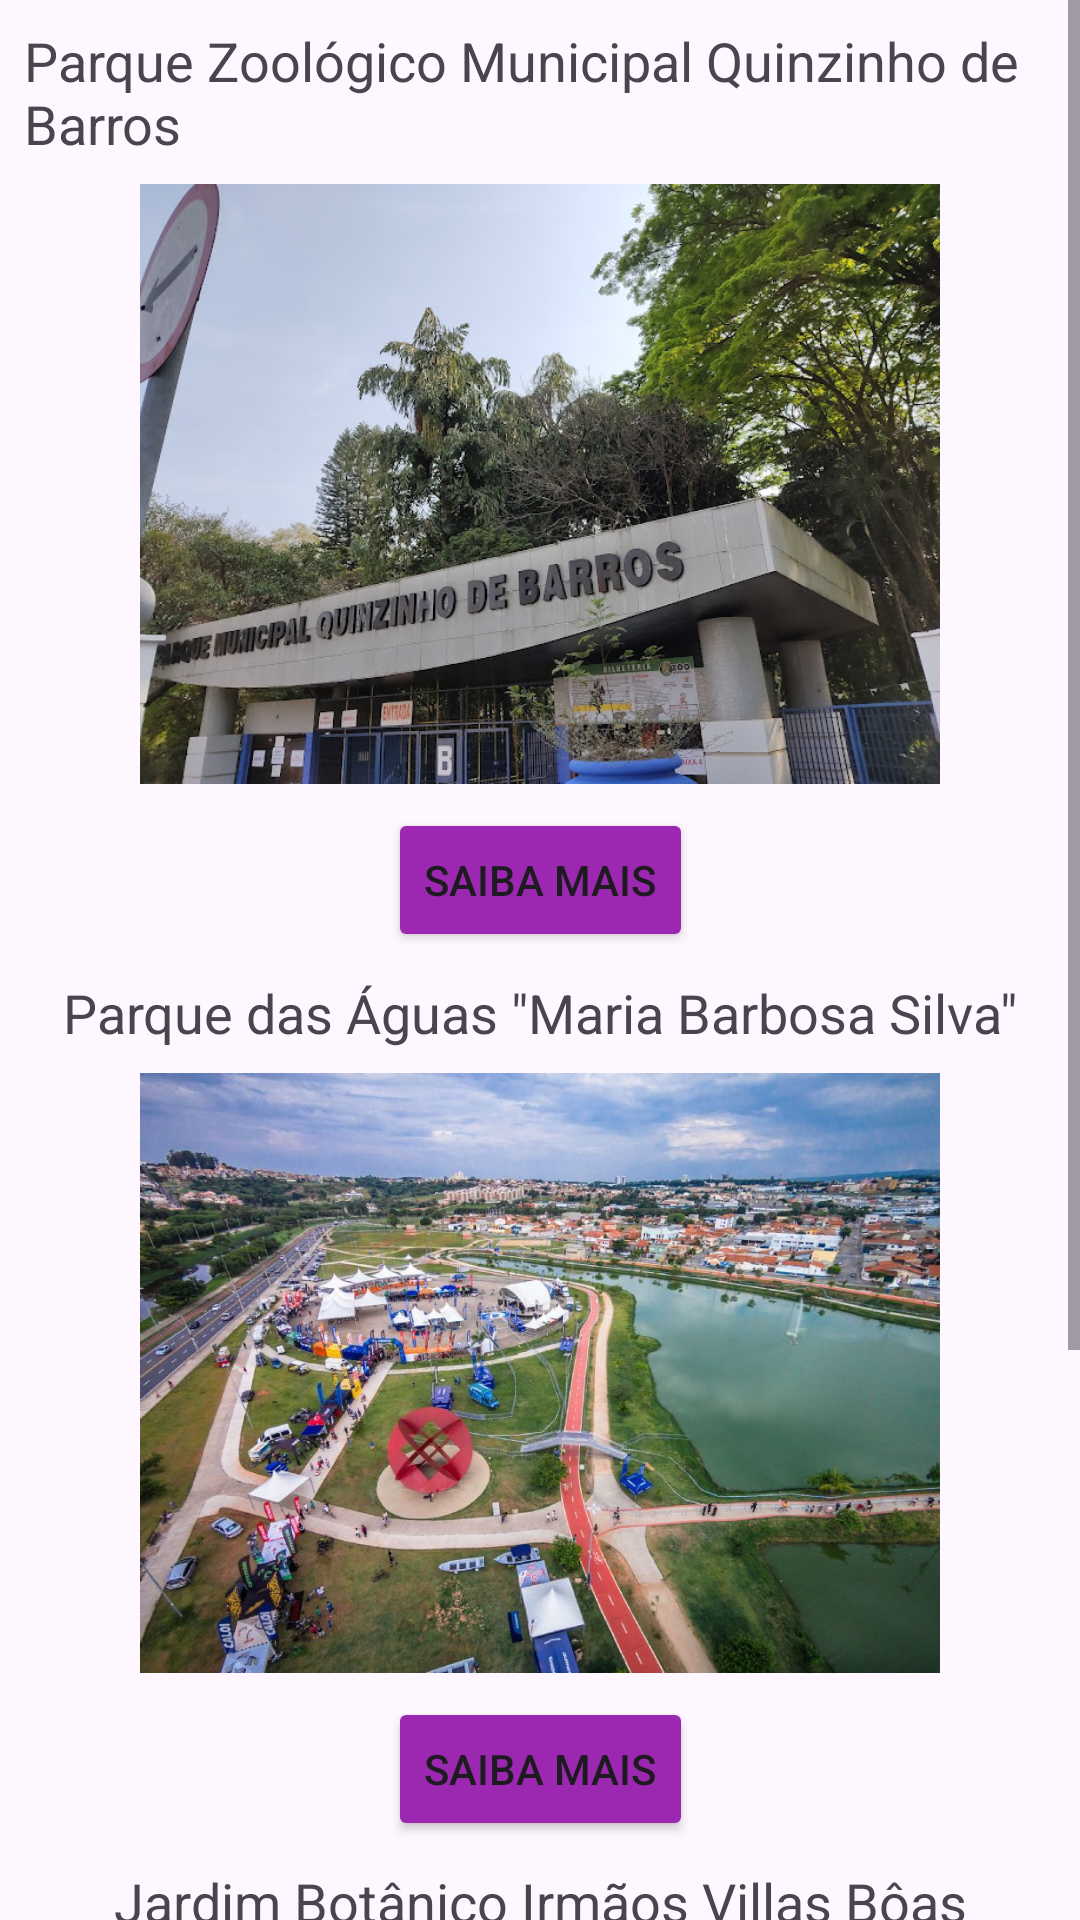

Write the Android layout XML for this screen, with the resource values it uses.
<!-- AndroidManifest.xml: application theme Theme.Ac1Guia -->
<!-- res/layout/activity_main.xml -->
<ScrollView
    xmlns:android="http://schemas.android.com/apk/res/android"
    xmlns:app="http://schemas.android.com/apk/res-auto"
    xmlns:tools="http://schemas.android.com/tools"
    android:layout_width="match_parent"
    android:layout_height="match_parent"
    tools:context=".MainActivity">

    <androidx.constraintlayout.widget.ConstraintLayout
        android:id="@+id/main"
        android:layout_width="match_parent"
        android:layout_height="wrap_content">

        
        <TextView
            android:id="@+id/textLocal1"
            android:layout_width="wrap_content"
            android:layout_height="wrap_content"
            android:padding="8dp"
            android:text="Parque Zoológico Municipal Quinzinho de Barros"
            android:textSize="18sp"
            app:layout_constraintEnd_toEndOf="parent"
            app:layout_constraintStart_toStartOf="parent"
            app:layout_constraintTop_toTopOf="parent" />

        <ImageView
            android:id="@+id/imageLocal1"
            android:layout_width="wrap_content"
            android:layout_height="200dp"
            android:src="@drawable/zoo"
            app:layout_constraintEnd_toEndOf="parent"
            app:layout_constraintHorizontal_bias="0.5"
            app:layout_constraintStart_toStartOf="parent"
            app:layout_constraintTop_toBottomOf="@id/textLocal1" />

        <Button
            android:id="@+id/btnLocal1"
            android:layout_width="wrap_content"
            android:layout_height="wrap_content"
            android:layout_marginTop="8dp"
            android:backgroundTint="#9C27B0"
            android:text="Saiba Mais"
            app:layout_constraintEnd_toEndOf="parent"
            app:layout_constraintStart_toStartOf="parent"
            app:layout_constraintTop_toBottomOf="@id/imageLocal1" />

        
        <TextView
            android:id="@+id/textLocal2"
            android:layout_width="wrap_content"
            android:layout_height="wrap_content"
            android:padding="8dp"
            android:text="Parque das Águas &quot;Maria Barbosa Silva&quot;"
            android:textSize="18sp"
            app:layout_constraintEnd_toEndOf="parent"
            app:layout_constraintStart_toStartOf="parent"
            app:layout_constraintTop_toBottomOf="@id/btnLocal1" />

        <ImageView
            android:id="@+id/imageLocal2"
            android:layout_width="wrap_content"
            android:layout_height="200dp"
            android:src="@drawable/pda"
            app:layout_constraintEnd_toEndOf="parent"
            app:layout_constraintHorizontal_bias="0.5"
            app:layout_constraintStart_toStartOf="parent"
            app:layout_constraintTop_toBottomOf="@id/textLocal2" />

        <Button
            android:id="@+id/btnLocal2"
            android:layout_width="wrap_content"
            android:layout_height="wrap_content"
            android:layout_marginTop="8dp"
            android:backgroundTint="#9C27B0"
            android:text="Saiba Mais"
            app:layout_constraintEnd_toEndOf="parent"
            app:layout_constraintStart_toStartOf="parent"
            app:layout_constraintTop_toBottomOf="@id/imageLocal2" />

        
        <TextView
            android:id="@+id/textLocal3"
            android:layout_width="wrap_content"
            android:layout_height="wrap_content"
            android:padding="8dp"
            android:text="Jardim Botânico Irmãos Villas Bôas"
            android:textSize="18sp"
            app:layout_constraintEnd_toEndOf="parent"
            app:layout_constraintStart_toStartOf="parent"
            app:layout_constraintTop_toBottomOf="@id/btnLocal2" />

        <ImageView
            android:id="@+id/imageLocal3"
            android:layout_width="wrap_content"
            android:layout_height="200dp"
            android:src="@drawable/jardim"
            app:layout_constraintEnd_toEndOf="parent"
            app:layout_constraintHorizontal_bias="0.5"
            app:layout_constraintStart_toStartOf="parent"
            app:layout_constraintTop_toBottomOf="@id/textLocal3" />

        <Button
            android:id="@+id/btnLocal3"
            android:layout_width="wrap_content"
            android:layout_height="wrap_content"
            android:layout_marginTop="8dp"
            android:backgroundTint="#9C27B0"
            android:text="Saiba Mais"
            app:layout_constraintEnd_toEndOf="parent"
            app:layout_constraintStart_toStartOf="parent"
            app:layout_constraintTop_toBottomOf="@id/imageLocal3" />

    </androidx.constraintlayout.widget.ConstraintLayout>
</ScrollView>
<!-- resources referenced by this layout -->
<resources>
  <!-- drawable jardim: jpg bitmap (drawable, 82196 bytes) -->
  <!-- drawable pda: jpg bitmap (drawable, 133712 bytes) -->
  <!-- drawable zoo: jpg bitmap (drawable, 143707 bytes) -->
  <style name="Theme.Ac1Guia" parent="Base.Theme.Ac1Guia" />
  <style name="Base.Theme.Ac1Guia" parent="Theme.Material3.DayNight.NoActionBar">
          
          
      </style>
</resources>
